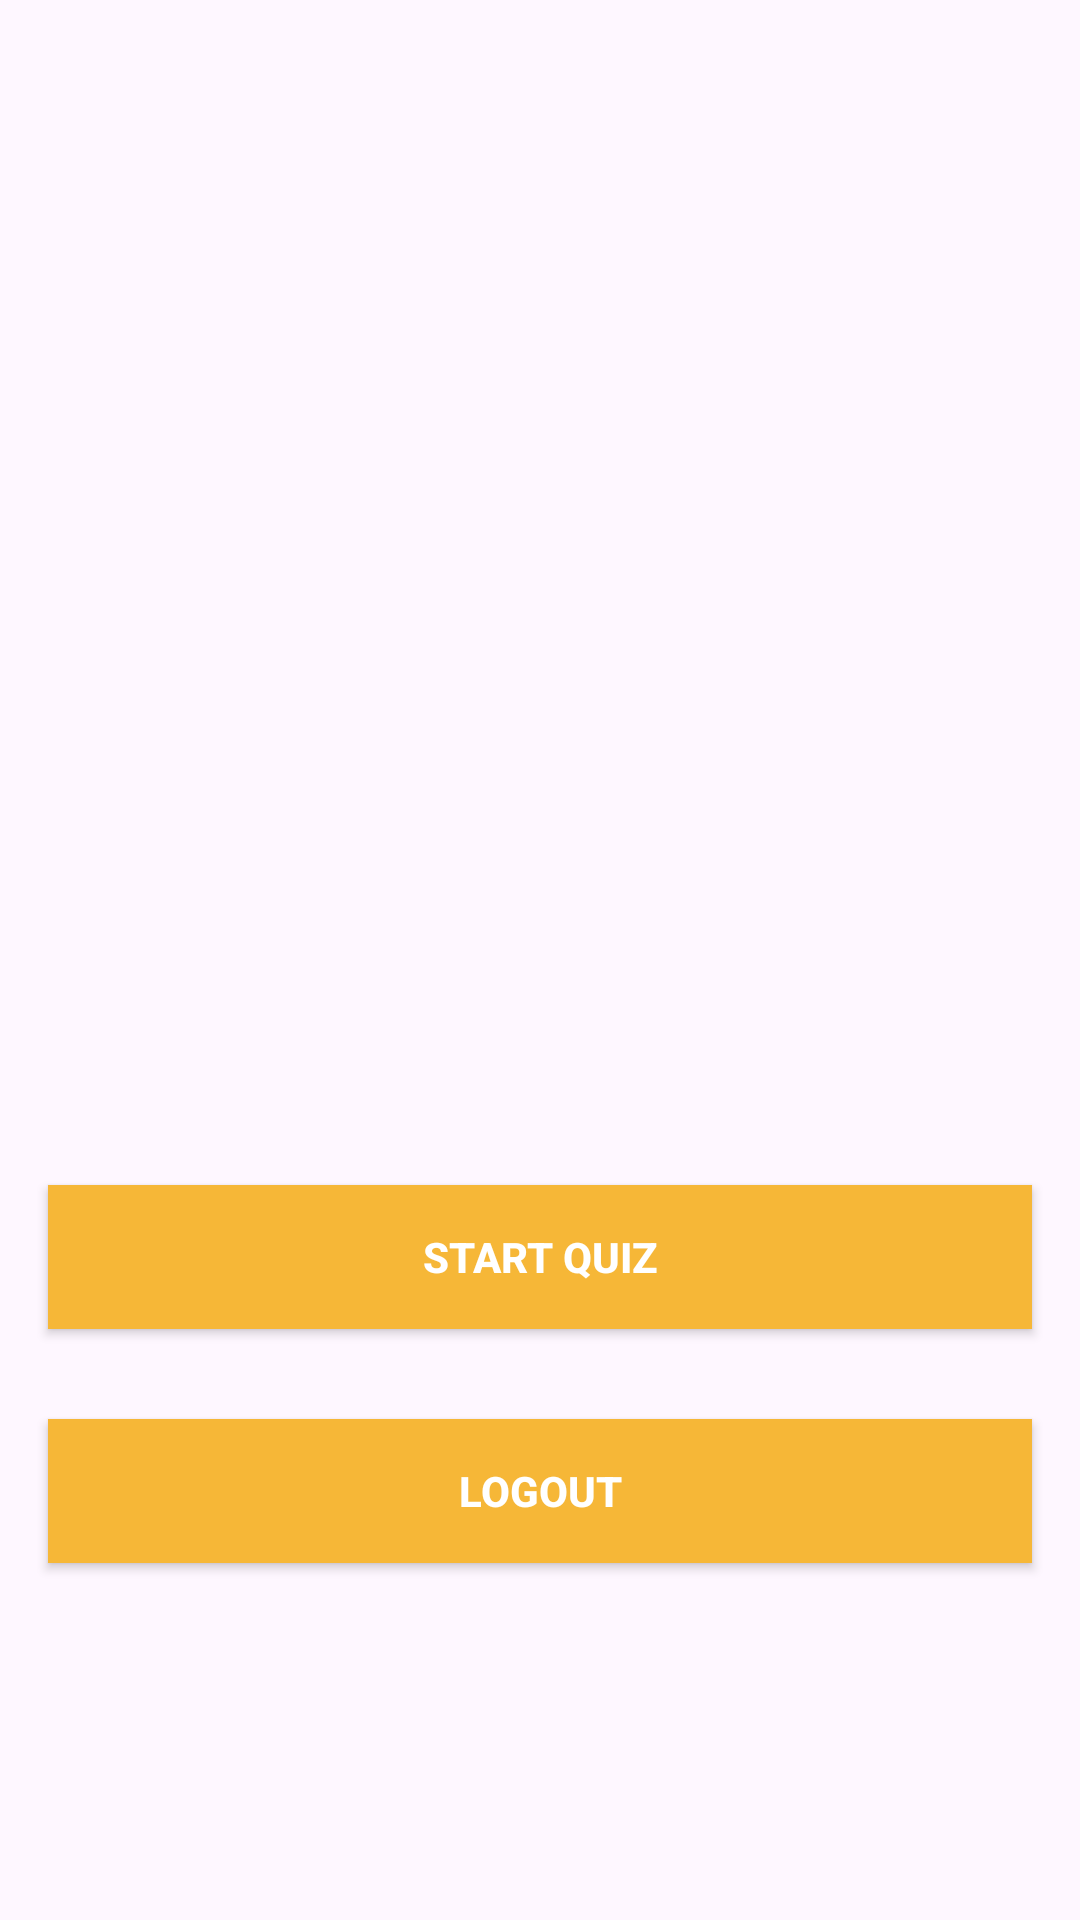

Write the Android layout XML for this screen, with the resource values it uses.
<!-- AndroidManifest.xml: application theme Theme.QuizAppRef -->
<!-- res/layout/activity_main.xml -->
<?xml version="1.0" encoding="utf-8"?>
<androidx.constraintlayout.widget.ConstraintLayout xmlns:android="http://schemas.android.com/apk/res/android"
    xmlns:app="http://schemas.android.com/apk/res-auto"
    xmlns:tools="http://schemas.android.com/tools"
    android:layout_width="match_parent"
    android:layout_height="match_parent"
    tools:context=".SignupActivity">

        <ImageView
            android:id="@+id/imageView"
            android:layout_width="wrap_content"
            android:layout_height="150dp"
            android:src="@drawable/logo"
            app:layout_constraintBottom_toBottomOf="parent"
            app:layout_constraintEnd_toEndOf="parent"
            app:layout_constraintStart_toStartOf="parent"
            app:layout_constraintTop_toTopOf="parent" />

        <androidx.appcompat.widget.AppCompatButton
            android:id="@+id/startquizButton"
            android:layout_width="0dp"
            android:layout_height="wrap_content"
            android:layout_marginHorizontal="16dp"
            android:background="@color/themebg"
            android:text="Start Quiz"
            android:textColor="@color/white"
            android:textStyle="bold"
            app:layout_constraintTop_toBottomOf="@+id/imageView"
            app:layout_constraintStart_toStartOf="parent"
            app:layout_constraintEnd_toEndOf="parent" />


        <androidx.appcompat.widget.AppCompatButton
            android:id="@+id/logoutButton"
            android:layout_width="0dp"
            android:layout_height="wrap_content"
            android:layout_marginHorizontal="16dp"
            android:background="@color/themebg"
            android:layout_marginTop="30dp"
            android:text="Logout"
            android:textColor="@color/white"
            android:textStyle="bold"
            app:layout_constraintTop_toBottomOf="@+id/startquizButton"
            app:layout_constraintStart_toStartOf="parent"
            app:layout_constraintEnd_toEndOf="parent" />
    </androidx.constraintlayout.widget.ConstraintLayout>
<!-- resources referenced by this layout -->
<resources>
  <color name="themebg">#F6B737</color>
  <color name="white">#FFFFFFFF</color>
  <style name="Theme.QuizAppRef" parent="Base.Theme.QuizAppRef" />
  <style name="Base.Theme.QuizAppRef" parent="Theme.Material3.DayNight.NoActionBar">
          
          
      </style>
</resources>
